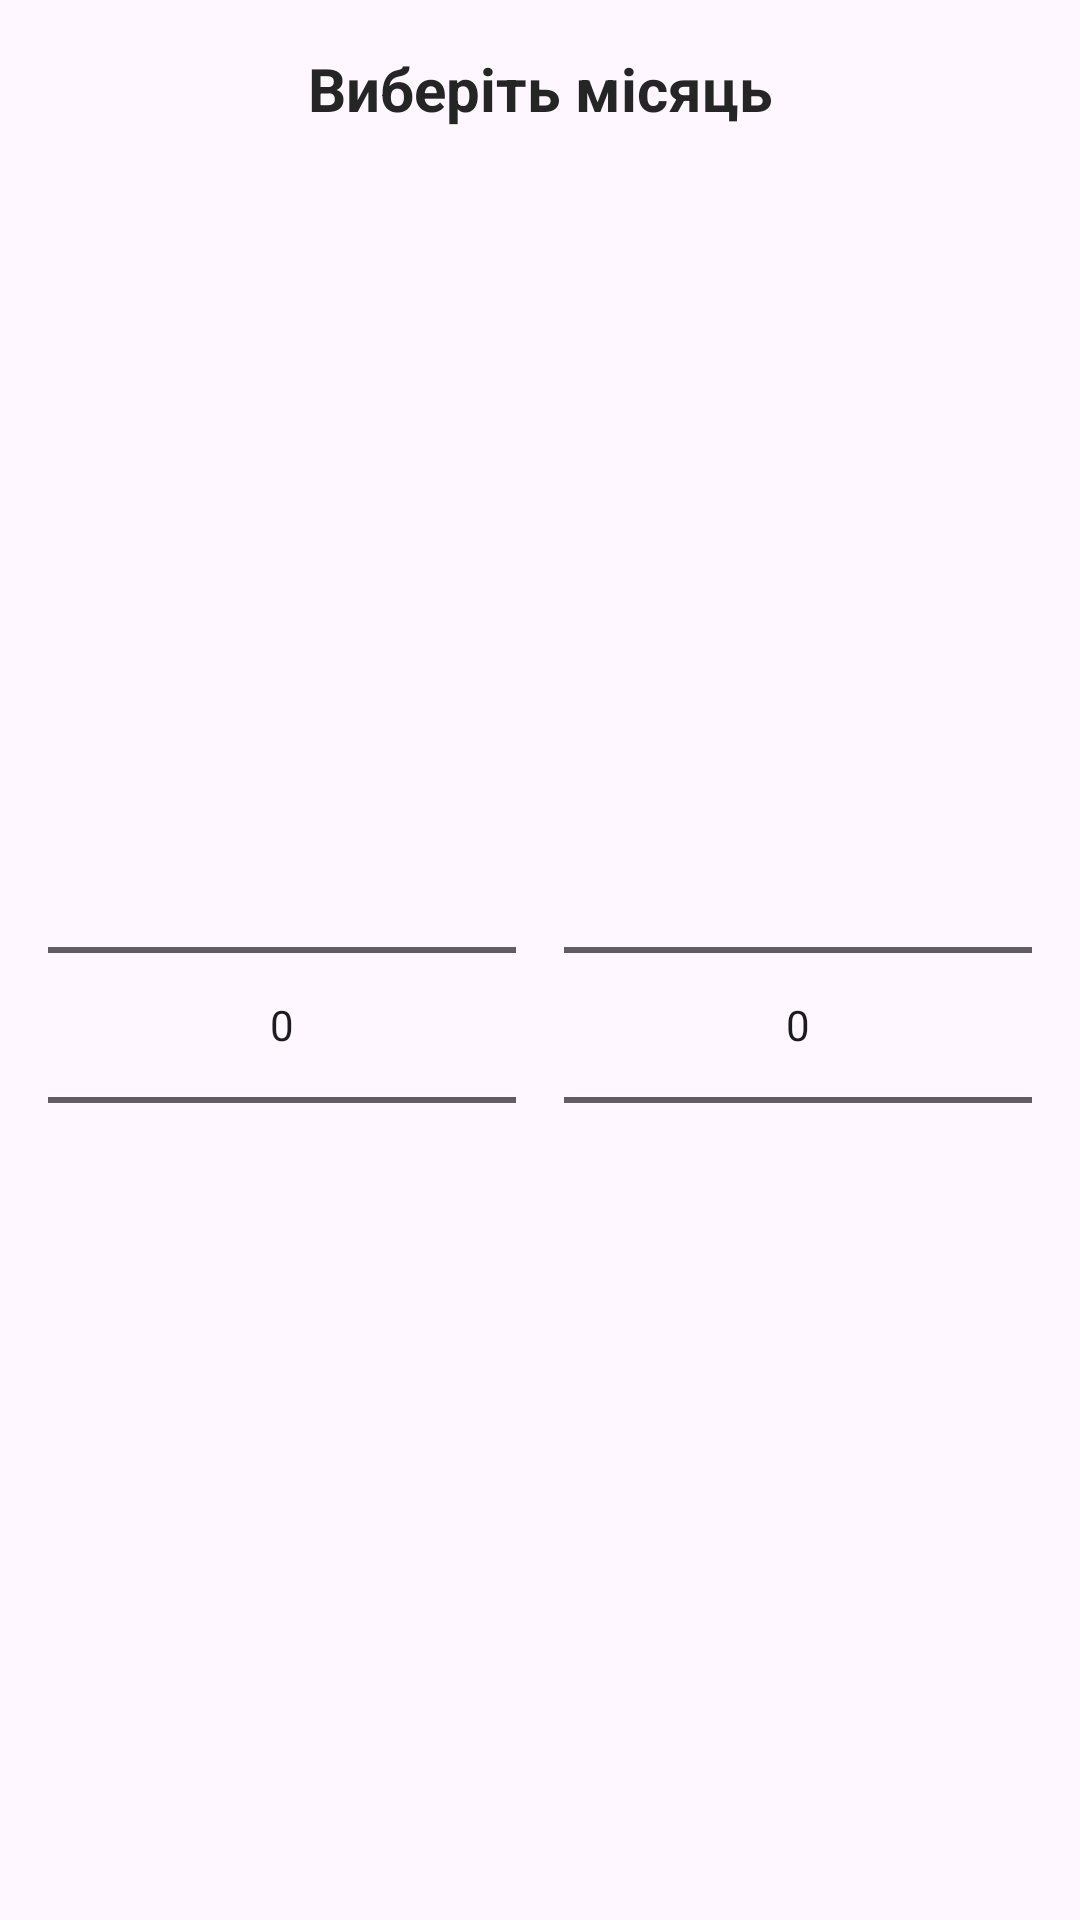

Produce the Android XML layout that renders to this screen, including the resource entries it uses.
<!-- AndroidManifest.xml: application theme Theme.RiaCalc -->
<!-- res/layout/dialog_month_and_year.xml -->
<?xml version="1.0" encoding="utf-8"?>
<androidx.constraintlayout.widget.ConstraintLayout xmlns:android="http://schemas.android.com/apk/res/android"
    xmlns:app="http://schemas.android.com/apk/res-auto"
    android:layout_width="match_parent"
    android:layout_height="wrap_content">

    <TextView
        android:id="@+id/text_title"
        android:layout_width="wrap_content"
        android:layout_height="wrap_content"
        style="@style/text_headline_h1"
        android:text="Виберіть місяць"
        android:layout_marginTop="16dp"
        app:layout_constraintEnd_toEndOf="parent"
        app:layout_constraintStart_toStartOf="parent"
        app:layout_constraintTop_toTopOf="parent" />


    <NumberPicker
        android:id="@+id/picker_month"
        android:layout_width="0dp"
        android:layout_height="wrap_content"
        android:layout_marginTop="16dp"
        android:layout_marginStart="16dp"
        android:layout_marginBottom="16dp"
        app:layout_constraintBottom_toBottomOf="parent"
        app:layout_constraintEnd_toStartOf="@+id/picker_year"
        app:layout_constraintStart_toStartOf="parent"
        app:layout_constraintTop_toBottomOf="@+id/text_title" />

    <NumberPicker
        android:id="@+id/picker_year"
        android:layout_width="0dp"
        android:layout_height="wrap_content"
        android:layout_marginTop="16dp"
        android:layout_marginBottom="16dp"
        android:layout_marginStart="16dp"
        android:layout_marginEnd="16dp"
        app:layout_constraintBottom_toBottomOf="parent"
        app:layout_constraintEnd_toEndOf="parent"
        app:layout_constraintStart_toEndOf="@+id/picker_month"
        app:layout_constraintTop_toBottomOf="@+id/text_title" />



</androidx.constraintlayout.widget.ConstraintLayout>
<!-- resources referenced by this layout -->
<resources>
  <style name="text_headline_h1">
          <item name="android:textStyle">bold</item>
          <item name="android:textSize">20dp</item>
          <item name="android:textColor">@color/black_600</item>
      </style>
  <style name="Theme.RiaCalc" parent="Base.Theme.RiaCalc">
  
      </style>
  <color name="black_600">#252525</color>
  <style name="Base.Theme.RiaCalc" parent="Theme.Material3.Light.NoActionBar">
          
          
          <item name="colorPrimary">@color/black_600</item>
          
  
  
      </style>
</resources>
